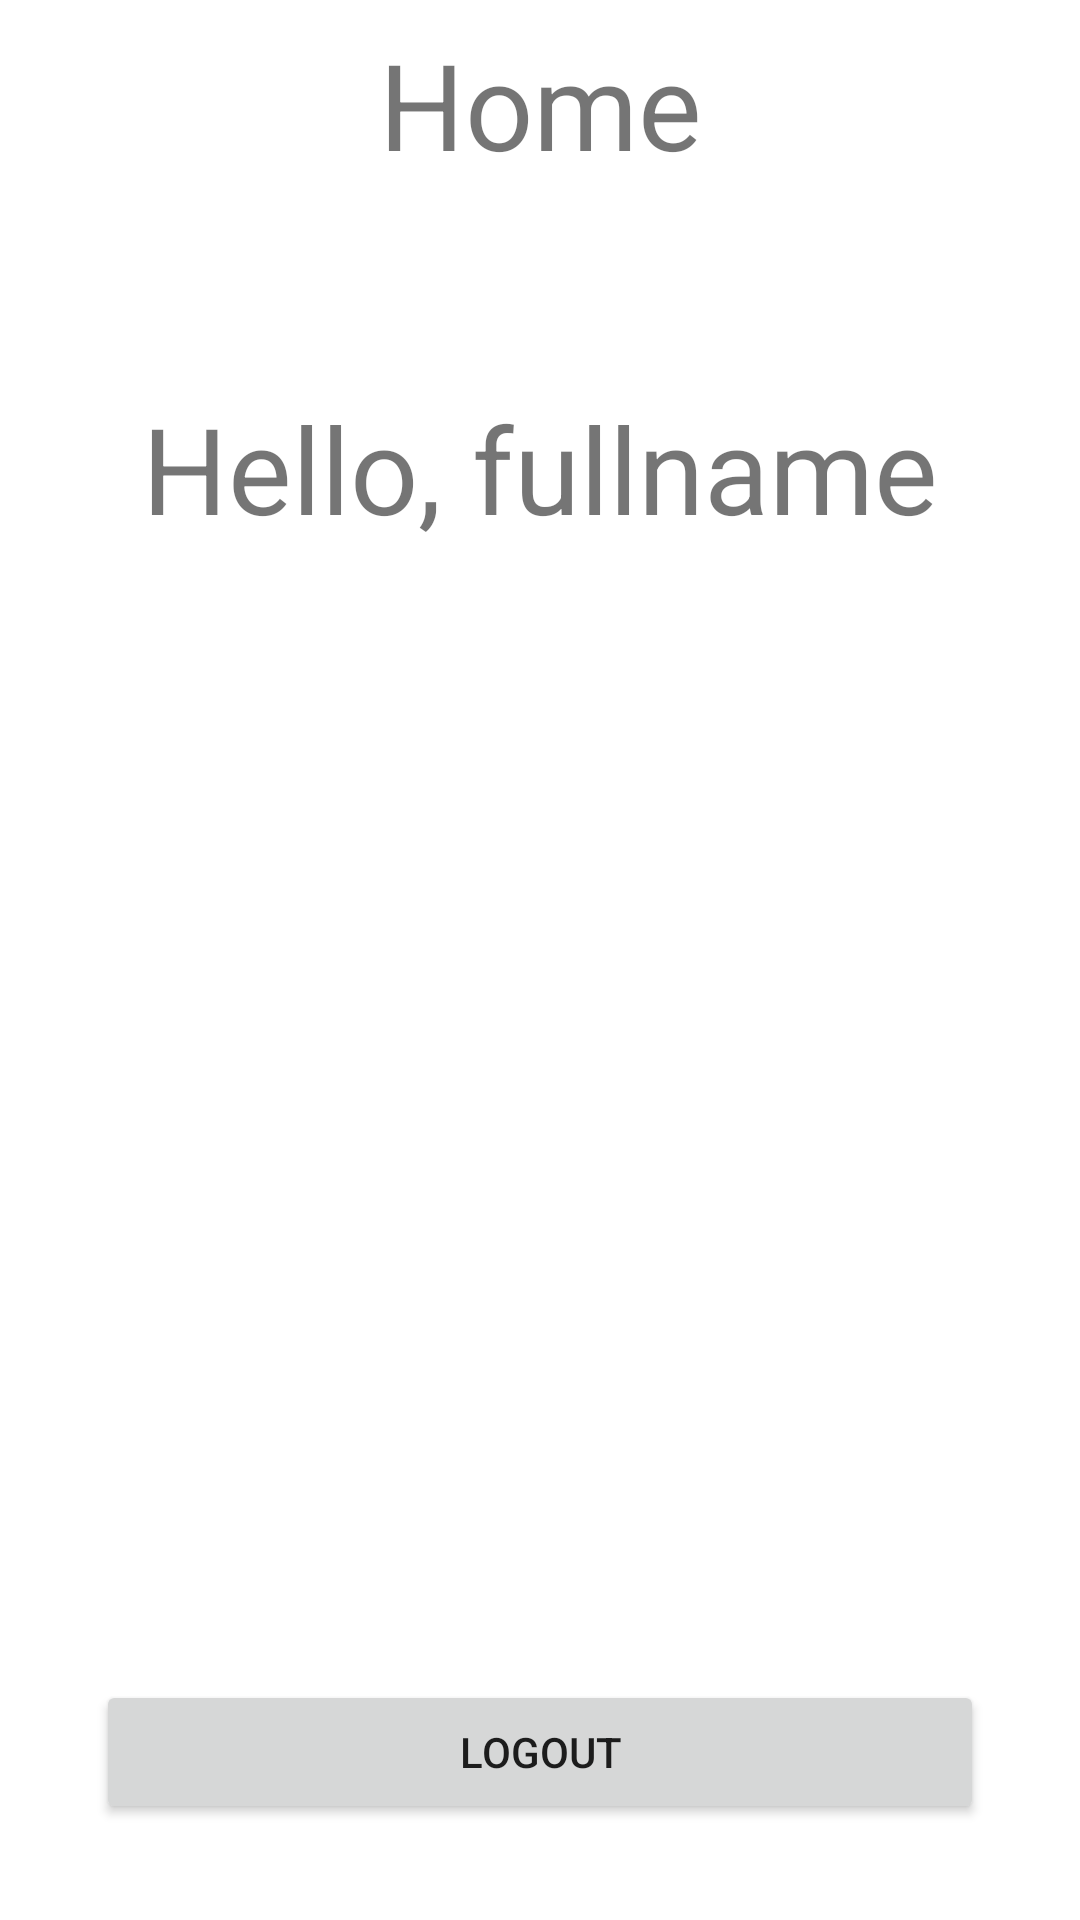

This screen was rendered from an Android layout file. Write that file and the resources it references.
<!-- AndroidManifest.xml: application theme Theme.TugasKelompokSharedPref -->
<!-- res/layout/fragment_home.xml -->
<?xml version="1.0" encoding="utf-8"?>
<FrameLayout xmlns:android="http://schemas.android.com/apk/res/android"
    xmlns:app="http://schemas.android.com/apk/res-auto"
    xmlns:tools="http://schemas.android.com/tools"
    android:layout_width="match_parent"
    android:layout_height="match_parent"
    tools:context=".fragment.HomeFragment">

    <androidx.constraintlayout.widget.ConstraintLayout
        android:layout_width="match_parent"
        android:layout_height="match_parent">

        <TextView
            android:id="@+id/tv_home"
            android:layout_width="wrap_content"
            android:layout_height="wrap_content"
            android:layout_marginTop="8dp"
            android:text="Home"
            android:textSize="40sp"
            app:layout_constraintEnd_toEndOf="parent"
            app:layout_constraintStart_toStartOf="parent"
            app:layout_constraintTop_toTopOf="parent" />

        <TextView
            android:id="@+id/tv_fullname"
            android:layout_width="wrap_content"
            android:layout_height="wrap_content"
            android:layout_marginTop="68dp"
            android:text="Hello, fullname"
            android:textSize="40sp"
            app:layout_constraintEnd_toEndOf="parent"
            app:layout_constraintStart_toStartOf="parent"
            app:layout_constraintTop_toBottomOf="@+id/tv_home" />

        <Button
            android:id="@+id/btn_logout"
            android:layout_width="match_parent"
            android:layout_height="wrap_content"
            android:layout_marginStart="32dp"
            android:layout_marginEnd="32dp"
            android:layout_marginBottom="32dp"
            android:text="Logout"
            app:layout_constraintBottom_toBottomOf="parent"
            app:layout_constraintEnd_toEndOf="parent"
            app:layout_constraintStart_toStartOf="parent" />

    </androidx.constraintlayout.widget.ConstraintLayout>

</FrameLayout>
<!-- resources referenced by this layout -->
<resources>
  <style name="Theme.TugasKelompokSharedPref" parent="Theme.MaterialComponents.DayNight.DarkActionBar">
          
          <item name="colorPrimary">@color/purple_500</item>
          <item name="colorPrimaryVariant">@color/purple_700</item>
          <item name="colorOnPrimary">@color/white</item>
          
          <item name="colorSecondary">@color/teal_200</item>
          <item name="colorSecondaryVariant">@color/teal_700</item>
          <item name="colorOnSecondary">@color/black</item>
          
          <item name="android:statusBarColor" tools:targetApi="l">?attr/colorPrimaryVariant</item>
          
      </style>
  <!-- not gathered from this repository: default colours our renderer supplied (Android Studio template values) -->
  <color name="purple_500">#FF6200EE</color>
  <color name="purple_700">#FF3700B3</color>
  <color name="teal_200">#FF03DAC5</color>
  <color name="teal_700">#FF018786</color>
  <color name="black">#FF000000</color>
  <color name="white">#FFFFFFFF</color>
</resources>
